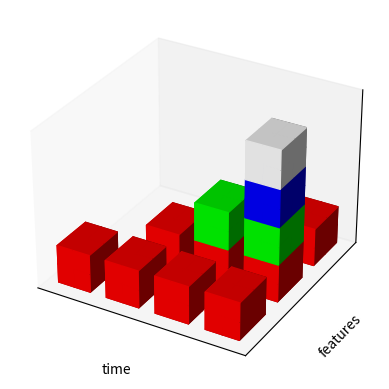

Write the Python code that produced this figure.
# Import libraries
import matplotlib.pyplot as plt
from mpl_toolkits.mplot3d import Axes3D
import numpy as np

alpha = 1


def colour_for_customer(customer_number):
  # Each customer has their own color
  if customer_number == 0:
    return [1, 0, 0, alpha]
  elif customer_number == 1:
    return [0, 1, 0, alpha]
  elif customer_number == 2:
    return [0, 0, 1, alpha]
  else:
    return [1, 1, 1, alpha]

def add_cube(data, colors, t,
             customer_number,
             feature_number):
  # Each time slice is 2 rows followed by a blank
  time_offset = t * 3

  # Each feature slice is 2 rows followed by a blank
  feature_offset = feature_number * 3

  # Each usage slice is the 2 row without a blank.
  # (We assume a customer never stops using a feature!)
  usage_offset = customer_number * 2

  # Each customer has their own color
  colour = colour_for_customer(customer_number)

  for t_offset in range(2):
    for f_offset in range(2):
      for u_offset in range(2):
        data[time_offset+t_offset][feature_offset+f_offset][usage_offset+u_offset] = True
        colors[time_offset+t_offset][feature_offset+f_offset][usage_offset+u_offset] = colour


# Create axis (time x feature x usage)
axes = [20, 20, 20]

# Create Data
data = np.zeros(axes, dtype=np.bool)


# Control colour
colors = np.empty(axes + [4], dtype=np.float32)

# One feature, low usage at t=0
add_cube(data, colors, t=0, customer_number=0, feature_number=0)

# Two features, low usage at t=1
add_cube(data, colors, t=1, customer_number=0, feature_number=0)
add_cube(data, colors, t=1, customer_number=0, feature_number=1)

# Two features, more usage at t=2
add_cube(data, colors, t=2, customer_number=0, feature_number=0)
add_cube(data, colors, t=2, customer_number=0, feature_number=1)
add_cube(data, colors, t=2, customer_number=1, feature_number=1)


# Two features, more usage at t=3
add_cube(data, colors, t=3, customer_number=0, feature_number=0)
add_cube(data, colors, t=3, customer_number=0, feature_number=1)
add_cube(data, colors, t=3, customer_number=1, feature_number=1)
add_cube(data, colors, t=3, customer_number=2, feature_number=1)
add_cube(data, colors, t=3, customer_number=3, feature_number=1)
add_cube(data, colors, t=3, customer_number=0, feature_number=2)

# Plot figure
fig = plt.figure()
ax = fig.add_subplot(111, projection='3d')

# Voxels is used to customizations of
# the sizes, positions and colors.
ax.voxels(data, facecolors=colors, edgecolors=colors)
ax.set_xlabel('time')
ax.set_ylabel('features')
ax.set_zlabel('usage')
ax.axes.xaxis.set_ticks([])
ax.axes.yaxis.set_ticks([])
ax.axes.zaxis.set_ticks([])
plt.show()